57-way image classification set "dataset" from GitHub (juandmm1233/NoElectivaIII); label vocabulary: onion, aloe vera, alpinia galanga rasna, amaranthus viridis arive-dantu, andrographis paniculata nelavembu, annona squamosa seethapala, jackfruit, neem, bacopa monnieri bhrami, malabar spinach, papaya, carissa carandas karanda, catharanthus roseus, chamaecostus cuspidatus insulin plant, lemon, citrus medica herelikai, Mexican mint doddpathre, taro, coriander, pumpkin, eclipta prostrata bringaraja, Roxburgh fig, peepal tree, globe amaranth, graptophyllum pictum caricature plant, hibiscus, hymenaea courbaril chakte, jasmine, henna, mango, mint, spiny gourd thumbai, morinda citrifolia nooni, moringa drumstick, Jamaica cherry gasagase, curry leaf, nerium oleander arali, nyctanthes arbor-tristis parijatha, ocimum basilicum kamakasturi, tulsi holy basil, poppy seed gasagase, beans, betel, pongamia honge, guava, punica granatum (pomoegranate), castor plant, rose, sandalwood, ashoka tree, spinach palak, rose apple, syzygium cumini nerale, crape jasmine, tamarind, tinospora cordifolia amruthaballi, wrightia tinctoria badipala.

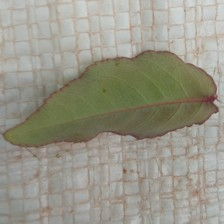
Label: rose

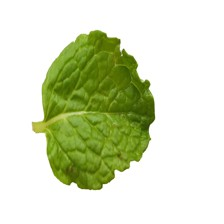
Label: mint

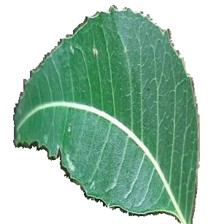
Label: neem

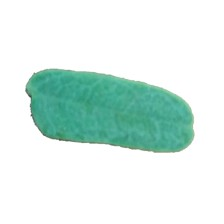
Label: tamarind

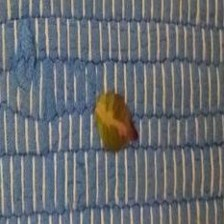
Label: graptophyllum pictum caricature plant

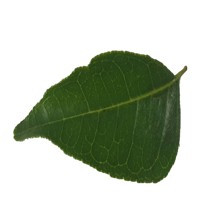
Label: curry leaf
